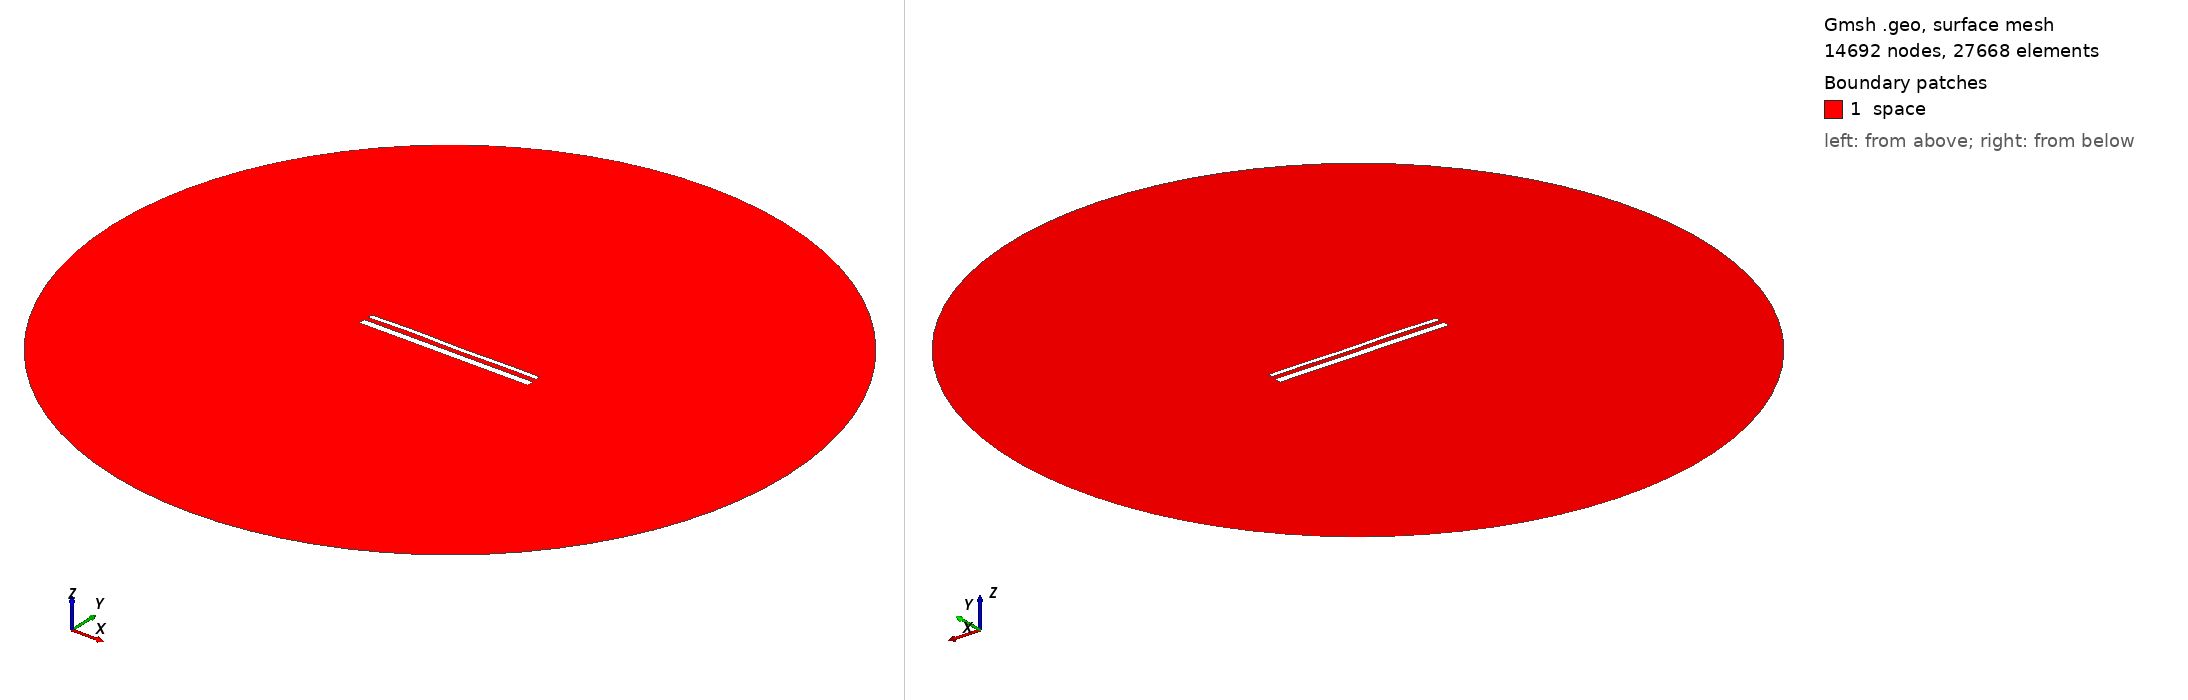

Gmsh geometry script, surface-meshed: 14692 nodes, 27668 surface elements. Boundary patches (legend numbers): 1 space. Left view from above one corner, right view from below the opposite corner. Legend entries are the model's physical surfaces. The drawing asked Gmsh for element sizes between 1% and 20% of the model's largest extent; the script's own settings can give other sizes.

=== 15600.geo (drawn) ===
//---------------------------------------
// Geometry kernel
//---------------------------------------

SetFactory("OpenCASCADE");



//---------------------------------------
// Parameters of the geometry
//---------------------------------------

// Overetch of the upper plate
overetch = 0.5;

// Distance between the plates
distance = 2.5;

// Discretization over the x axis (for the deformation)
nx = 50; 

// Length of the plate
L = 100 - overetch; 

// Number of modes
n = 4; 

// 1st mode coefficient
coeff(1) = 0.15;
beta(1) = 0.596864 * 3.1415926535 / L;

// 2nd mode coefficient
coeff(2) = 0.07499999999999998;
beta(2) = 1.49418 * 3.1415926535 / L;

// 3rd mode coefficient
coeff(3) = 0.15;
beta(3) = 2.50025 * 3.1415926535 / L;

// 4th mode coefficient
coeff(4) = 0.15;
beta(4) = 3.49999 * 3.1415926535 / L;



//---------------------------------------
// Upper plate (deformed rectangle)
//---------------------------------------

// Coordiantes of the upper plate
xmin = -50;
xmax = 50 - overetch;

// Height of the upper plate
yheight = 4 - 2 * overetch;

// Indexes of the points
UpperID[] = {};
LowerID[] = {};
LeftID[] = {};
RightID[] = {};

// Point index
p = 1;

// Horizontal edges
For i In {1:nx}
    x = xmin + (i-1)*(xmax - xmin)/(nx-1);

    y_bottom = distance / 2 + overetch;
    For j In {1:n}
        C = (Cosh(beta(j)*L) + Cos(beta(j)*L)) / (Sinh(beta(j)*L) + Sin(beta(j)*L));
        y_bottom  = y_bottom + coeff(j) * (Cosh(beta(j)*(x+50)) - Cos(beta(j)*(x+50)) - C * (Sinh(beta(j)*(x+50)) - Sin(beta(j)*(x+50))));
    EndFor

    y_top = y_bottom + yheight;

    Point(p) = {x, y_top, 0, 1.0};
    UpperID[i] = p;
    p = p + 1;

    Point(p) = {x, y_bottom, 0, 1.0};
    LowerID[i] = p;
    p = p + 1;
EndFor

// Create point lists
UpperPts[] = {}; LowerPts[] = {};
For i In {1:nx}
  UpperPts[] += {UpperID[i]};
  LowerPts[] += {LowerID[i]};
EndFor

// Build splines
Spline(1) = {UpperPts[]};
Spline(2) = {LowerPts[]};
Line(3) = {LowerPts[nx-1], UpperPts[nx-1]};
Line(4) = {LowerPts[0], UpperPts[0]};

// Build the plane surface
Curve Loop(1) = {2, 3, -1, -4};
Plane Surface(1) = {1};



//---------------------------------------
// Lower plate (rectangle)
//---------------------------------------

// Vertices
Point(1001) = {-50, -1, 0, 1.0};
Point(1002) = { 50, -1, 0, 1.0};
Point(1003) = { 50,  -5, 0, 1.0};
Point(1004) = {-50,  -5, 0, 1.0};

// Edges
Line(5) = {1001, 1002};
Line(6) = {1002, 1003};
Line(7) = {1003, 1004};
Line(8) = {1004, 1001};

// Plane surface
Line Loop(2) = {5, 6, 7, 8};
Plane Surface(2) = {2}; 



//---------------------------------------
// Outer (fictious) boundary
//---------------------------------------

// Points
Point(1005) = {0, 0, 0};       // Center
Point(1006) = {200, 0, 0};     // Start point
Point(1007) = {0, 200, 0};     // 90 degrees
Point(1008) = {-200, 0, 0};    // 180 degrees
Point(1009) = {0, -200, 0};    // 270 degrees

// Circle arcs (each needs start, center, end)
Circle(9) = {1006, 1005, 1007};
Circle(10) = {1007, 1005, 1008};
Circle(11) = {1008, 1005, 1009};
Circle(12) = {1009, 1005, 1006};

// Plane surface for the entire domain
Curve Loop(3) = {9, 10, 11, 12};
Surface(3) = {3};

// Subtract the plates from the whole domain to obtain the actual domain where we want to solve the equations
BooleanDifference{ Surface{3}; Delete; }{ Surface{1}; Surface{2}; Delete; }




//---------------------------------------
// Transfinite Lines/Curves
//---------------------------------------

// Set the number of points on the boundaries
r = 7;

// Plates
Transfinite Curve {1, 2} = 50*r Using Progression 1;
Transfinite Curve {3, 4} = 2*r Using Progression 1;
Transfinite Line {5, 7} = 50*r Using Progression 1;
Transfinite Line {6, 8} = 2*r Using Progression 1;

// Outer boundary
Transfinite Line {9, 10, 11, 12} = 20 Using Progression 1;



//---------------------------------------
// Physical groups
//---------------------------------------                

// Physical curves (boundaries)
Physical Line("force_segment", 10) = {2};
Physical Line("upper_plate", 11) = {1, 3, 4};
Physical Line("lower_plate", 12) = {5, 6, 7, 8};
Physical Line("boundary", 20) = {9, 10, 11, 12};

// Physical Surfaces
Physical Surface("space", 30) = {3};



//---------------------------------------
// 6. Generate the Mesh
//---------------------------------------

// 2D mesh generation
Mesh 2;
